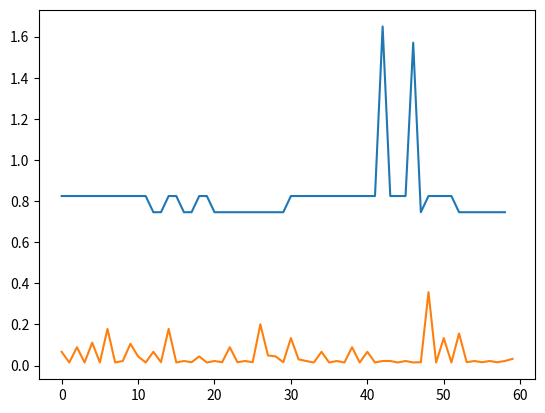

The matplotlib source for this figure:
import numpy as np
import matplotlib.pyplot as plt

def display_vector_field(xx, yy, vector_field):
    for k in range(n_points-1):
        plt.quiver(xx[k], yy[k], vector_field[k][0], vector_field[k][1], color='b', units='xy', scale=1)

    plt.grid()
    plt.show()

def normalise(x, x_min, x_max):
        return (x-x_min) / (x_max - x_min)

def compute_unit_vector(vector):
    """ Returns the unit vector of the vector. """
    return vector / np.linalg.norm(vector)

def compute_angle(v1, v2):
    """ Returns the angle in radians between vectors 'v1' and 'v2' """
    v1_u = compute_unit_vector(v1)
    v2_u = compute_unit_vector(v2)
    return np.arccos(np.clip(np.dot(v1_u, v2_u), -1.0, 1.0)) ## *180/np.pi

if __name__ == '__main__':
    xx = [-21833.920819989056, -21833.793775344828, -21833.793775344828, -21833.624382485857, -21833.624382485857, -21833.412641412142, -21833.412641412142, -21833.073855694198, -21833.073855694198, -21833.031507479453, -21833.031507479453, -21833.11620390894, -21833.11620390894, -21833.243248553168, -21833.285596767913, -21833.624382485857, -21833.624382485857, -21833.6667307006, -21833.70907891534, -21833.793775344828, -21833.793775344828, -21833.83612355957, -21833.878471774315, -21834.047864633285, -21834.09021284803, -21834.132561062772, -21834.174909277514, -21834.556043210203, -21834.68308785443, -21834.76778428392, -21834.81013249866, -21835.064221787117, -21835.064221787117, -21835.106570001863, -21835.106570001863, -21835.23361464609, -21835.23361464609, -21835.275962860833, -21835.275962860833, -21835.445355719807, -21835.445355719807, -21835.572400364035, -21835.572400364035, -21835.614748578777, -21835.572400364035, -21835.572400364035, -21835.53005214929, -21835.53005214929, -21835.48770393455, -21834.81013249866, -21834.81013249866, -21834.556043210203, -21834.556043210203, -21834.259605707, -21834.21725749226, -21834.174909277514, -21834.132561062772, -21834.09021284803, -21834.047864633285, -21834.005516418543, -21833.920819989056]
    yy = [41220.99949966608, 41220.87229785035, 41220.8298972451, 41220.66029482413, 41220.61789421888, 41220.405891192655, 41220.36349058741, 41220.02428574546, 41219.98188514021, 41219.93948453497, 41219.64268029825, 41219.55787908776, 41219.51547848252, 41219.38827666678, 41219.38827666678, 41219.049071824826, 41219.006671219584, 41218.964270614335, 41218.964270614335, 41218.879469403844, 41218.8370687986, 41218.79466819335, 41218.79466819335, 41218.62506577238, 41218.62506577238, 41218.58266516713, 41218.58266516713, 41218.20105971993, 41218.20105971993, 41218.28586093042, 41218.28586093042, 41218.54026456189, 41218.62506577238, 41218.66746637762, 41218.70986698287, 41218.8370687986, 41218.879469403844, 41218.92187000909, 41218.964270614335, 41219.133873035316, 41219.17627364056, 41219.30347545629, 41219.34587606154, 41219.38827666678, 41219.43067727203, 41219.47307787727, 41219.51547848252, 41219.55787908776, 41219.55787908776, 41220.23628877168, 41220.27868937692, 41220.533093008395, 41220.575493613636, 41220.87229785035, 41220.87229785035, 41220.91469845559, 41220.91469845559, 41220.95709906084, 41220.95709906084, 41220.99949966608, 41220.99949966608]

    min_x = np.min(xx)
    min_y = np.min(yy)
    max_x = np.max(xx)
    max_y = np.max(yy) #type:ignore

    xx = [normalise(x, min_x, max_x) for x in xx]
    yy = [normalise(y, min_y, max_y) for y in yy]

    assert len(xx) == len(yy)

    n_points = len(xx)

    vector_field = []

    for point_index in range(n_points-1):
        vector_field.append(
            np.array((xx[point_index+1]-xx[point_index], yy[point_index+1]-yy[point_index]))
        )

    angles_list = []

    for vector_index in range(len(vector_field)-1):
        angles_list.append(
            compute_angle(
                vector_field[vector_index],
                vector_field[vector_index+1]
                )
            )

    vector_field_normalised = [np.linalg.norm(vector) for vector in vector_field]

    print(vector_field_normalised)

    plt.plot(angles_list)
    plt.plot(vector_field_normalised)
    plt.show()




